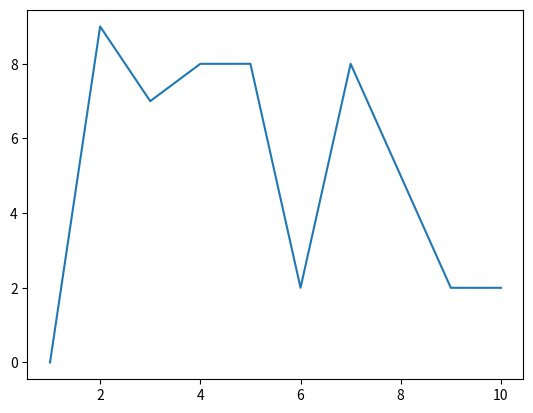
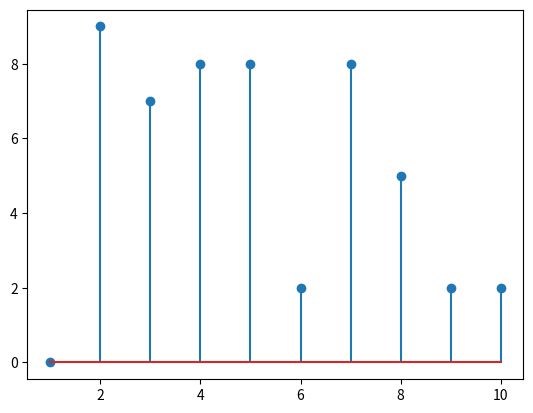
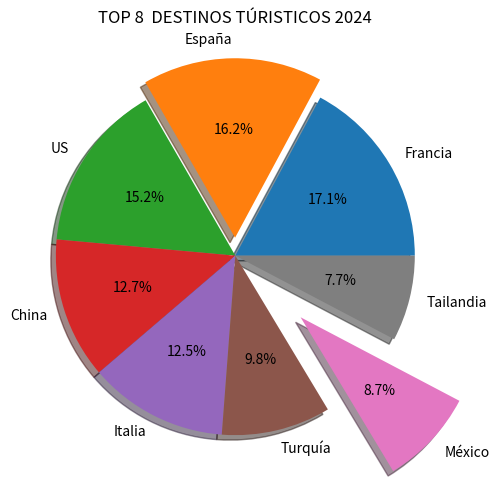
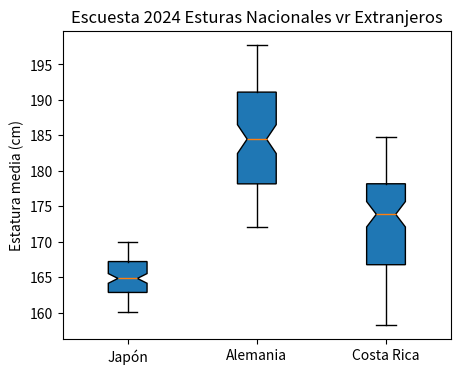
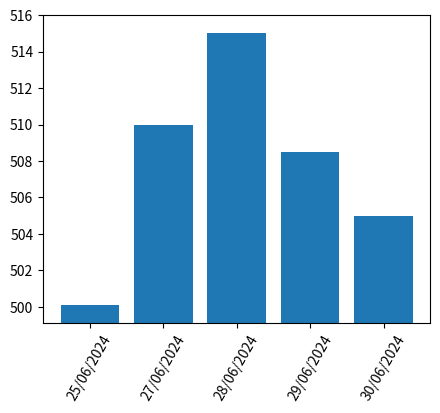
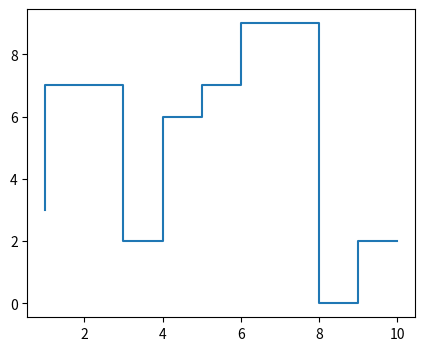

Source code (Python) for these figures, in order:
import numpy as np
import matplotlib.pyplot as plt

# Gráfico lineal
x = np.arange(1,11)
y = np.random.randint(10,size=10)
print(x)
print(y)

plt.plot(x,y)
plt.show()

# Gráfico de líneas verticales
plt.stem(x,y)
plt.show()


# Gráfico circular o de pastel

'''Francia: 89 millones de visitas.
España: 84 millones de visitas.
Estados Unidos: 79 millones de visitas.
China: 66 millones de visitas.
Italia: 65 millones de turistas.
Turquía: 51 millones de visitas.
México: 45 millones de visitas.
Tailandia: 40 millones del visitas.
'''
plt.rcParams["figure.figsize"] = (6,5)
turistas = [89,84,79,66,65,51,45,40]
paises = ['Francia','España','US','China','Italia','Turquía','México','Tailandia']

plt.title('TOP 8  DESTINOS TÚRISTICOS 2024')
explote = [0,0.1,0,0,0,0,0.5,0]

plt.pie(turistas, labels=paises,shadow=True,explode=explote,autopct='%1.1f%%')

plt.tight_layout()




# Gráfico de cajas y bigotes
# https://es.wikipedia.org/wiki/Estatura
plt.rcParams["figure.figsize"] = (5,4)
jan = np.random.uniform(160,170,100)
ale = np.random.uniform(172,198,100)
cr = np.random.uniform(158,185,100)



plt.boxplot([jan,ale,cr],notch=True,patch_artist=True)
plt.xticks([1,2,3],['Japón','Alemania','Costa Rica'])
plt.ylabel('Estatura media (cm)')
plt.title('Escuesta 2024 Esturas Nacionales vr Extranjeros')
plt.show()

# Gráfico de barras
plt.rcParams["figure.figsize"] = (5,4)
fechas = ['25/06/2024', '27/06/2024', '28/06/2024', '29/06/2024', '30/06/2024']
venta = [500.10, 510.00, 515.00, 508.50, 505.00]

plt.bar(range(5),venta)
plt.xticks(range(5),fechas,rotation=60)

plt.ylim(min(venta)-1,max(venta)+1)
plt.show()


# Gráfico de barras horizontales
fechas = ['25/06/2022', '27/06/2022', '28/06/2022', '29/06/2022', '30/06/2022']
compra = [500.10, 510.00, 515.00, 508.50, 505.00]


# Gráfico de escaleras
x = np.arange(1, 11)
y = np.random.randint(10, size=10)

plt.step(x, y)
plt.show()
